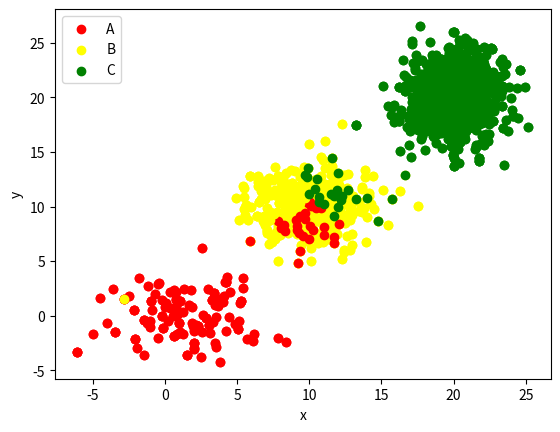

Reproduce this figure in Python.
import numpy as np
import matplotlib.pyplot as plt
import scipy.stats as st
import random as rd


def generate_gaussian_distribution(means, covs, labels, n=[100, 100, 100]):
    """
    :param means: array like [[m1, m2], [..], [..]], three 2-d means of gaussian distribution.
    :param covs: array like [[2x2], [2x2], [2x2]], three 2x2 covs of gaussian distribution.
    :param labels: array like ['A', 'B', 'C'], three label names.
    :param n: [,,]amount of points in each gaussian distribution.
    :return: [[x1, x2, label], [..], ..]
    """
    mean1 = means[0]
    mean2 = means[1]
    mean3 = means[2]

    cov1 = covs[0]
    cov2 = covs[1]
    cov3 = covs[2]

    data1 = np.random.multivariate_normal(mean1, cov1, n[0])
    data2 = np.random.multivariate_normal(mean2, cov2, n[1])
    data3 = np.random.multivariate_normal(mean3, cov3, n[2])

    res = []
    for data in data1:
        res.append([data[0], data[1], labels[0]])
    for data in data2:
        res.append([data[0], data[1], labels[1]])
    for data in data3:
        res.append([data[0], data[1], labels[2]])
    draw_pic(res, "Gaussian")
    return res


class GenerativeModel:
    def __init__(self, data):
        self.data = data  # [[x1, x2, label], ...]
        pass

    def train(self):
        mus, b, pi = self.compute_param()
        b_share = np.zeros((2, 2))
        for i in range(0, 3):
            b_share += b[i] * pi[i]
        labels = ['A', 'B', 'C']
        right = 0
        predict = []
        for i in range(len(self.data)):
            x = [self.data[i][0], self.data[i][1]]
            predict.append(x)
            p_x = np.zeros(3)
            sum = 0
            for index in [0, 1, 2]:
                # we can substitute b[index] with b_share
                p_x[index] = st.multivariate_normal(mus[index], b_share).pdf(x) * pi[index]
                sum += p_x[index]
            p_x /= sum
            max_p = 0
            predict_label = ''
            for index in [0, 1, 2]:
                if max_p < p_x[index]:
                    max_p = p_x[index]
                    predict_label = labels[index]
            predict[-1].append(predict_label)
            if predict_label == self.data[i][2]:
                right += 1
        print("Total:%d, predict right:%d, accuracy:%f" % (len(self.data), right, right * 1.0 / len(self.data)))
        draw_pic(predict, "GenerativeModelPredict")
        pass

    def compute_param(self):
        """
        :return: [mu1, mu2, mu3], [b1, b2, b3] Maximum Likelihood Estimate
        """
        data1 = []
        data2 = []
        data3 = []
        n1 = 0
        n2 = 0
        n3 = 0
        for d in self.data:
            if d[2] == 'A':
                data1.append([d[0], d[1]])
                n1 += 1
            elif d[2] == 'B':
                data2.append([d[0], d[1]])
                n2 += 1
            elif d[2] == 'C':
                data3.append([d[0], d[1]])
                n3 += 1
        mus = np.zeros((3, 2))
        b = np.zeros((3, 2, 2))  # share cov matrix
        pi = np.zeros(3)
        mus[0] = self.get_mu(data1, n1)
        mus[1] = self.get_mu(data2, n2)
        mus[2] = self.get_mu(data3, n3)

        b[0] = self.get_b(data1, n1, mus[0])
        b[1] = self.get_b(data2, n2, mus[1])
        b[2] = self.get_b(data3, n3, mus[2])
        pi += [n1, n2, n3]
        pi /= (n1 + n2 + n3)
        return mus, b, pi

    @staticmethod
    def get_mu(data, n):
        mu = np.zeros(2)
        for i in data:
            mu += i
        return mu / n

    @staticmethod
    def get_b(data, n, mu):
        b = np.zeros((2, 2))
        for i in data:
            b += np.array([i - mu]).T * (i - mu)
        return b / n


class DiscriminativeModel:
    def __init__(self, data):
        self.data = data
        self.train_data, self.test_data = self.split_data()
        self.w = np.zeros((3, 2))
        self.b = np.zeros((3, 1))

    def train(self, batch, epoch, learning_rate):
        predict = np.zeros((len(self.train_data), 3))
        labels = ['A', 'B', 'C']
        iter_time = int(np.ceil(len(self.train_data) / batch))
        for one_epoch in range(0, epoch):
            rd.shuffle(self.train_data)
            index = 0
            right = 0
            predict_result = []
            for it in range(0, iter_time):
                if index == len(self.train_data):
                    break
                for i in range(0, batch):
                    partial_w = np.zeros((3, 2))
                    partial_b = np.zeros((3, 1))
                    x = np.array(self.train_data[index][0:2])
                    predict_result.append(self.train_data[index][0:2])
                    label = self.train_data[index][2]
                    y_true = np.zeros(3)
                    if label == 'A':
                        y_true[0] = 1
                    elif label == 'B':
                        y_true[1] = 1
                    elif label == 'C':
                        y_true[2] = 1
                    max_p = -1
                    predict_label = ''
                    for turn in range(0, 3):
                        predict[index][turn] = self.sigmod(np.dot(self.w[turn].T, x) + self.b[turn])
                        partial_w[turn] += np.dot((y_true[turn] - predict[index][turn]), x)
                        partial_b[turn] += (y_true[turn] - predict[index][turn])
                        if predict[index][turn] > max_p:
                            max_p = predict[index][turn]
                            predict_label = labels[turn]
                    predict_result[-1].append(predict_label)
                    if predict_label == label:
                        right += 1
                    self.w += partial_w / batch * learning_rate
                    self.b += partial_b / batch * learning_rate
                    index += 1
            print("Epoch:", one_epoch)
            print("Train:\tTotal:%d, right:%d, accuracy:%f" % (
                len(self.train_data), right, right * 1.0 / len(self.train_data)))

    def test(self):
        labels = ['A', 'B', 'C']
        right = 0
        predict_result = []
        draw_pic(self.test_data, "DiscriminativeTestTrue")
        for d in self.test_data:
            x = np.array(d[0:2])
            predict_result.append(d[0:2])
            label = d[2]
            predict = np.zeros(3)
            max_p = -1
            predict_label = ''
            for index in range(0, 3):
                predict[index] = self.sigmod(np.dot(self.w[index].T, x) + self.b[index])
                if predict[index] > max_p:
                    max_p = predict[index]
                    predict_label = labels[index]
            predict_result[-1].append(predict_label)
            if predict_label == label:
                right += 1
        draw_pic(predict_result, "DiscriminativeTestPredict")
        print(
            "Test:\tTotal:%d, right:%d, accuracy:%f" % (len(self.test_data), right, right * 1.0 / len(self.test_data)))

    @staticmethod
    def sigmod(x):
        return 1.0 / (1 + np.exp(-x))

    def split_data(self, percent=0.8):
        """
        :param percent: the split percent of total data 
        :return: the percent of data used as training data, rest for testing.
        """""
        train = []
        test = []
        rd.shuffle(self.data)
        cnt = np.ceil(len(self.data) * percent)
        for d in self.data:
            if cnt > 0:
                train.append(d)
                cnt -= 1
            else:
                test.append(d)
        return train, test


def draw_pic(data, title):
    c1 = [[], []]
    c2 = [[], []]
    c3 = [[], []]
    for i in range(len(data)):
        if data[i][2] == 'A':
            c1[0].append(data[i][0])
            c1[1].append(data[i][1])
        elif data[i][2] == 'B':
            c2[0].append(data[i][0])
            c2[1].append(data[i][1])
        elif data[i][2] == 'C':
            c3[0].append(data[i][0])
            c3[1].append(data[i][1])
    plt.scatter(c1[0], c1[1], c='red')
    plt.scatter(c2[0], c2[1], c='yellow')
    plt.scatter(c3[0], c3[1], c='green')
    plt.axis()
    plt.xlabel("x")
    plt.ylabel("y")
    plt.legend(['A', 'B', 'C'], loc='upper left')
    plt.savefig(title)


if __name__ == '__main__':
    mean1 = [1, 0]
    mean2 = [10, 10]
    mean3 = [20, 20]
    cov1 = [[8, 0], [0, 5]]
    cov2 = [[4, 0], [0, 4]]
    cov3 = [[3, 0], [0, 5]]
    # mean1 = [1, 0]
    # mean2 = [2, 4]
    # mean3 = [3, 6]
    # cov1 = [[8, 0], [0, 10]]
    # cov2 = [[20, 0], [0, 13]]
    # cov3 = [[18, 0], [0, 20]]
    datas = generate_gaussian_distribution([mean1, mean2, mean3], [cov1, cov2, cov3], ['A', 'B', 'C'], [100, 400, 800])
    print("----------Generative Model----------")
    ob = GenerativeModel(datas)
    ob.train()
    print("----------Discriminative Model----------")
    ob2 = DiscriminativeModel(datas)
    ob2.train(20, 250, 1)
    ob2.test()
